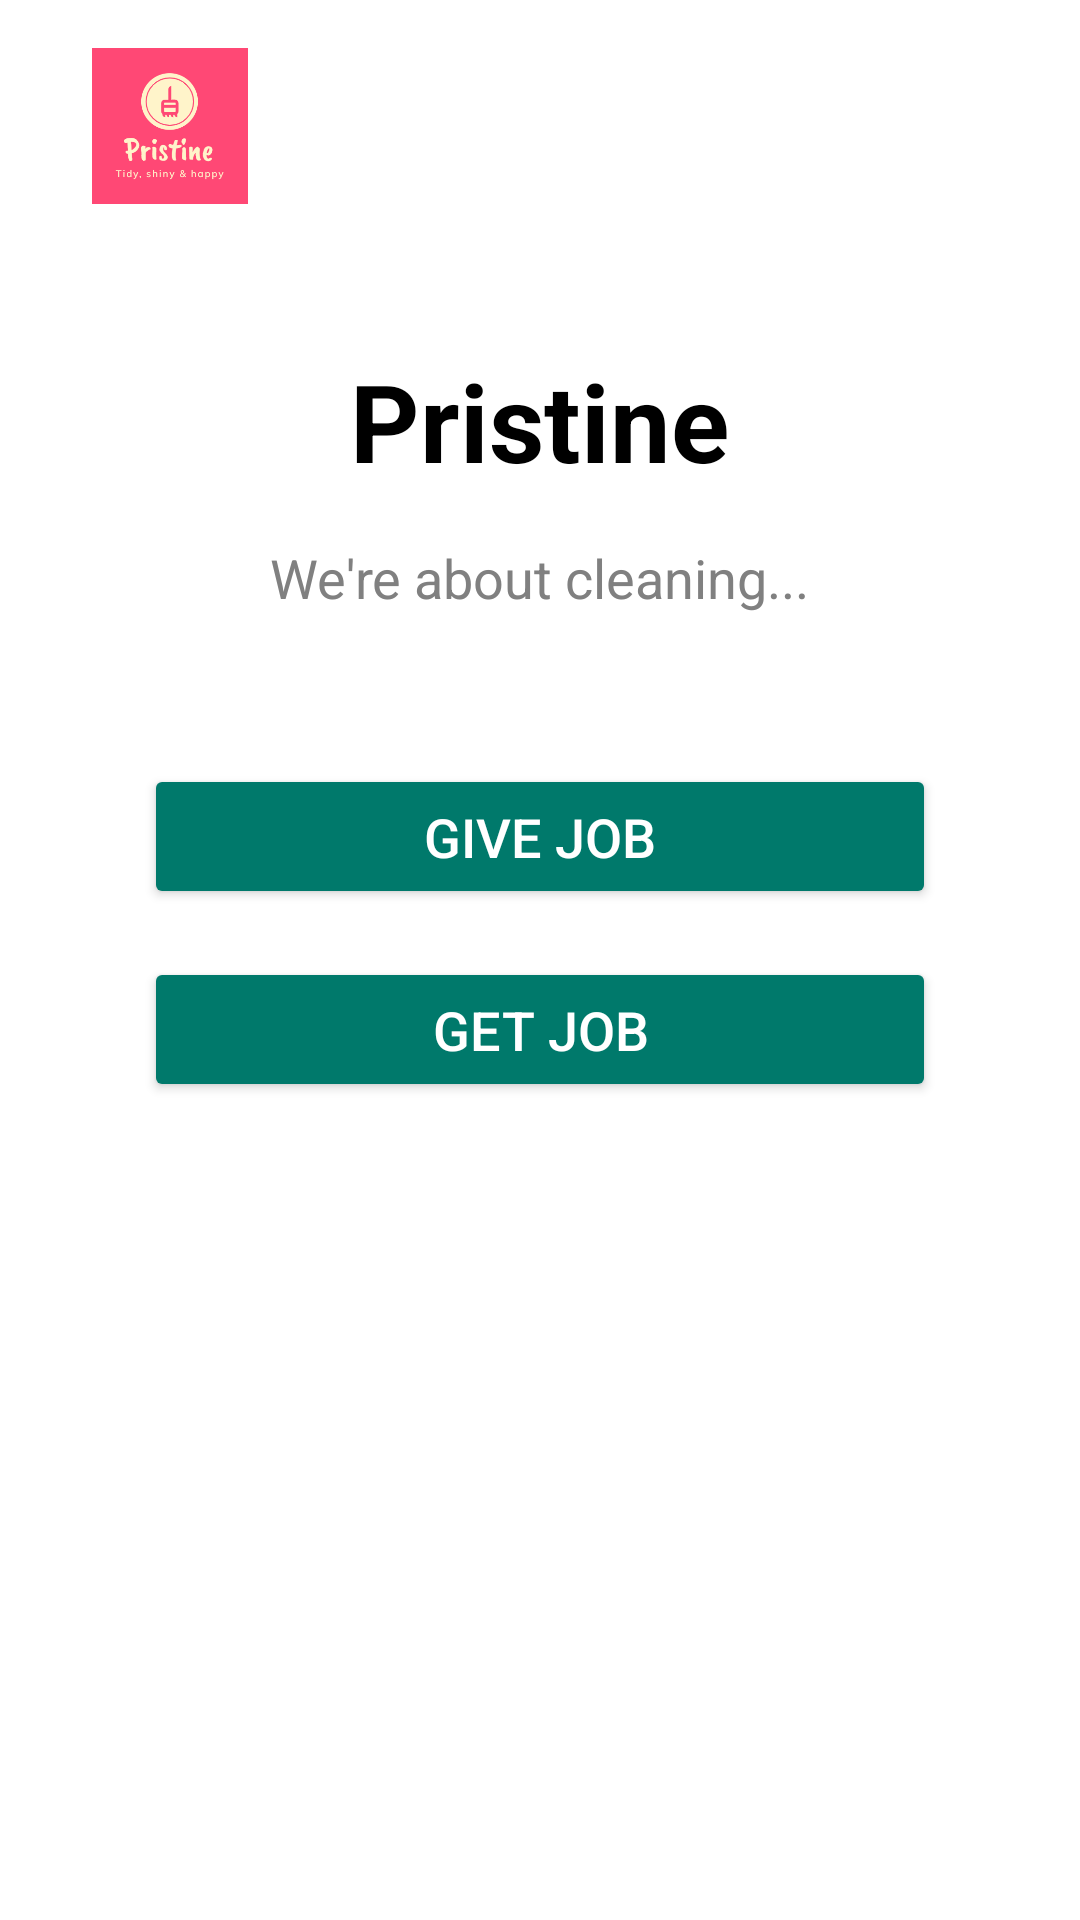

Android layout source for this screen:
<!-- AndroidManifest.xml: application theme Theme.Pristinecleaningapp -->
<!-- res/layout/activity_main.xml -->
<?xml version="1.0" encoding="utf-8"?>
<RelativeLayout xmlns:android="http://schemas.android.com/apk/res/android"
    xmlns:app="http://schemas.android.com/apk/res-auto"
    android:layout_width="match_parent"
    android:layout_height="match_parent"
    android:padding="16dp"
    android:background="@color/white">

    
    <ImageView
        android:id="@+id/imageView21"
        android:layout_width="81dp"
        android:layout_height="52dp"
        app:srcCompat="@drawable/download" />

    <TextView
        android:id="@+id/titleTextView"
        android:layout_width="wrap_content"
        android:layout_height="wrap_content"
        android:text="Pristine"
        android:textSize="36sp"
        android:textColor="@color/black"
        android:textStyle="bold"
        android:layout_centerHorizontal="true"
        android:layout_marginTop="100dp"/>

    
    <TextView
        android:id="@+id/taglineTextView"
        android:layout_width="wrap_content"
        android:layout_height="wrap_content"
        android:text="We're about cleaning..."
        android:textSize="18sp"
        android:textColor="@color/gray"
        android:layout_below="@id/titleTextView"
        android:layout_centerHorizontal="true"
        android:layout_marginTop="16dp"/>

    
    <Button
        android:id="@+id/giveJobButton"
        android:layout_width="match_parent"
        android:layout_height="wrap_content"
        android:text="Give Job"
        android:textSize="18sp"
        android:backgroundTint="@color/teal_700"
        android:textColor="@color/white"
        android:layout_below="@id/taglineTextView"
        android:layout_marginTop="50dp"
        android:layout_marginLeft="32dp"
        android:layout_marginRight="32dp"
        android:padding="12dp"/>

    
    <Button
        android:id="@+id/getJobButton"
        android:layout_width="match_parent"
        android:layout_height="wrap_content"
        android:text="Get Job"
        android:textSize="18sp"
        android:backgroundTint="@color/teal_700"
        android:textColor="@color/white"
        android:layout_below="@id/giveJobButton"
        android:layout_marginTop="16dp"
        android:layout_marginLeft="32dp"
        android:layout_marginRight="32dp"
        android:padding="12dp"/>

</RelativeLayout>
<!-- resources referenced by this layout -->
<resources>
  <color name="black">#000000</color>
  <color name="gray">#808080</color>
  <color name="teal_700">#00796B</color>
  <color name="white">#FFFFFF</color>
  <!-- drawable download: png bitmap (drawable, 16186 bytes) -->
  <style name="Theme.Pristinecleaningapp" parent="Base.Theme.Pristinecleaningapp" />
  <style name="Base.Theme.Pristinecleaningapp" parent="Theme.Material3.DayNight.NoActionBar">
          
          
      </style>
</resources>
